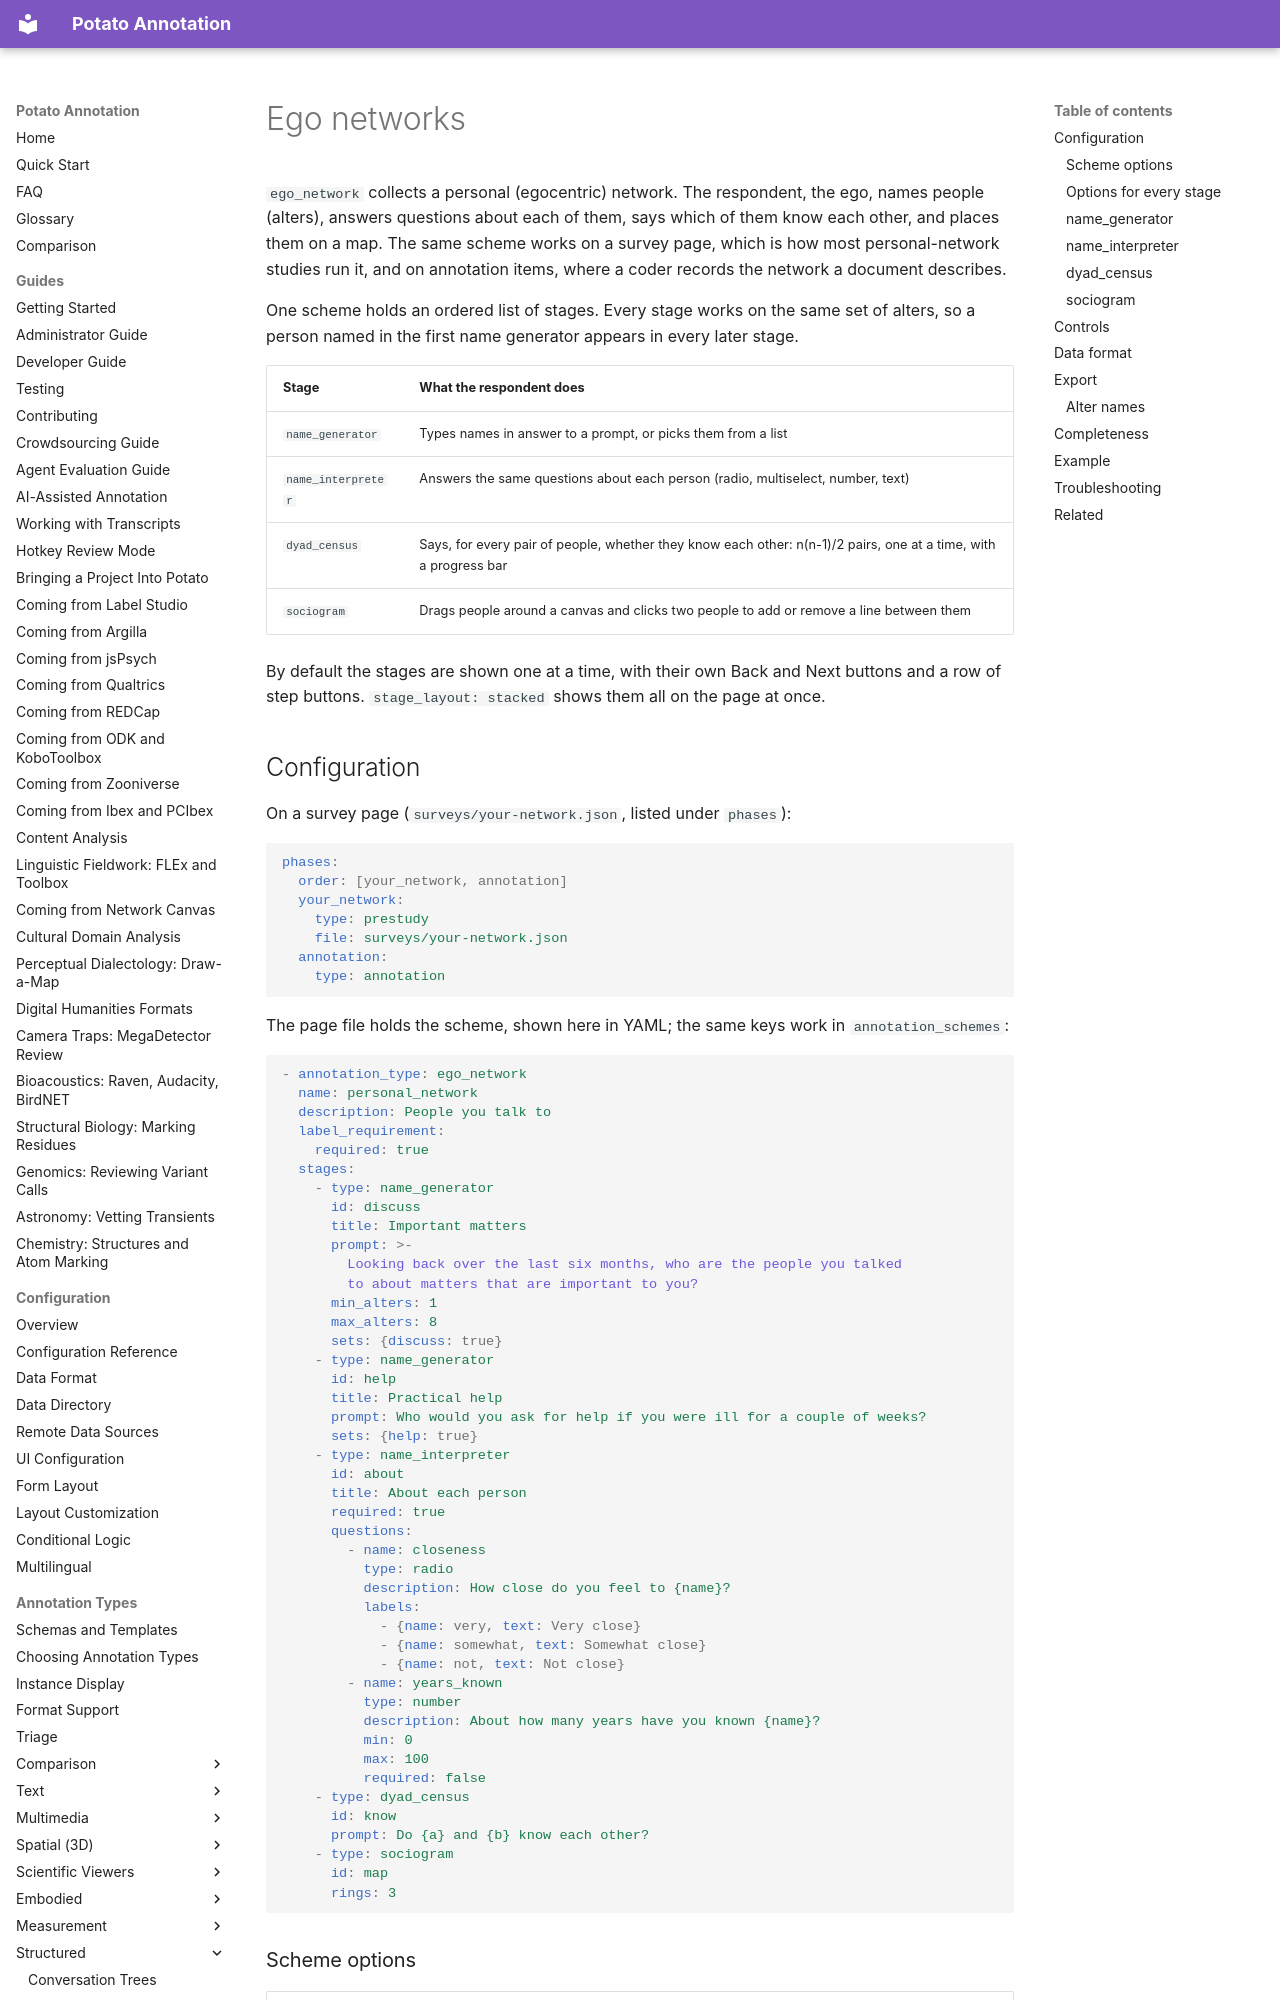

repository: davidjurgens/potato · page: annotation-types/structured/ego_network/index.html · generator: mkdocs

# Ego networks

`ego_network` collects a personal (egocentric) network. The respondent, the
ego, names people (alters), answers questions about each of them, says which
of them know each other, and places them on a map. The same scheme works on a
survey page, which is how most personal-network studies run it, and on
annotation items, where a coder records the network a document describes.

One scheme holds an ordered list of stages. Every stage works on the same set
of alters, so a person named in the first name generator appears in every
later stage.

| Stage | What the respondent does |
|---|---|
| `name_generator` | Types names in answer to a prompt, or picks them from a list |
| `name_interpreter` | Answers the same questions about each person (radio, multiselect, number, text) |
| `dyad_census` | Says, for every pair of people, whether they know each other: n(n-1)/2 pairs, one at a time, with a progress bar |
| `sociogram` | Drags people around a canvas and clicks two people to add or remove a line between them |

By default the stages are shown one at a time, with their own Back and Next
buttons and a row of step buttons. `stage_layout: stacked` shows them all on
the page at once.
